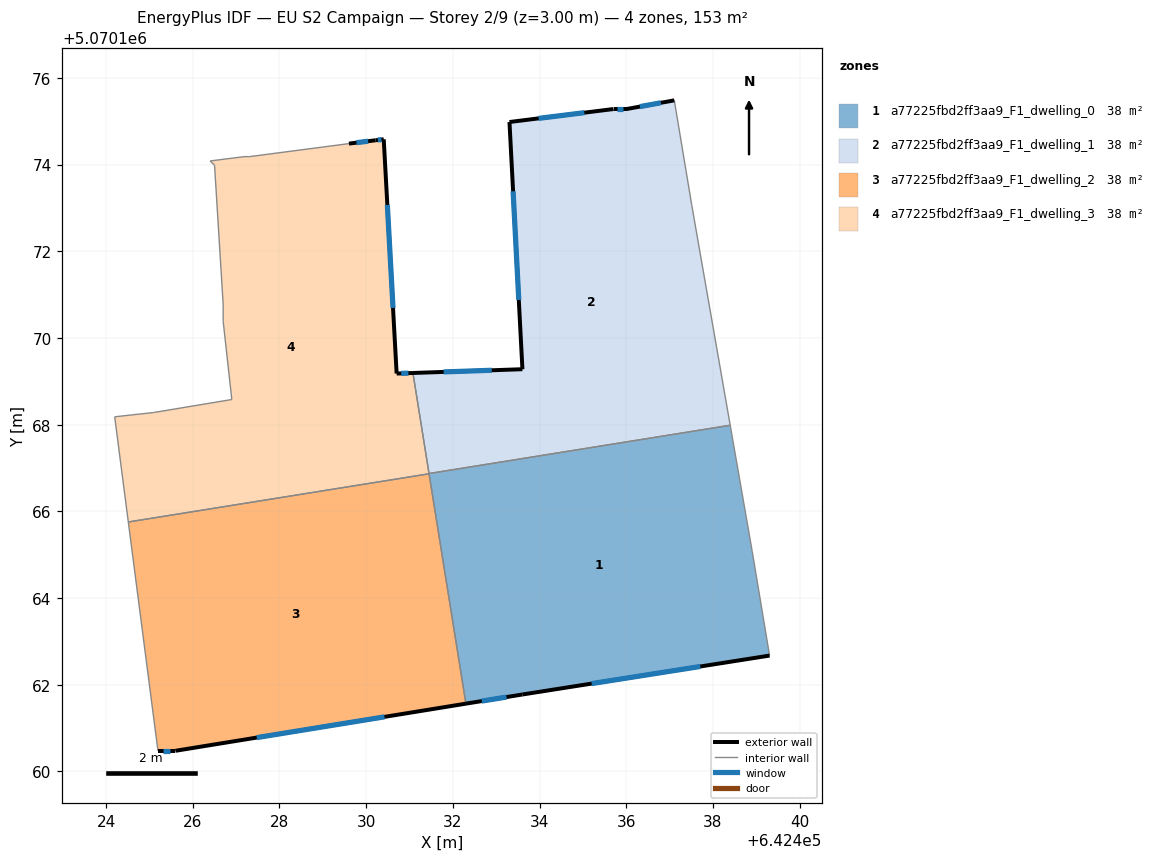
=== STOREY PLAN SPEC (per zone: floor XY polygon, exterior-wall plan segments, windows/doors) ===
zone 1: a77225fbd2ff3aa9_F1_dwelling_0  (38.0 m²)
  floor: (642438.40, 5070167.99) (642438.91, 5070165.08) (642439.31, 5070162.67) (642433.60, 5070161.78) (642432.30, 5070161.57) (642431.45, 5070166.87)
  exterior wall: (642433.60, 5070161.78) – (642439.31, 5070162.67)  [5.8 m]
    window: (642435.20, 5070162.03) – (642437.71, 5070162.42)  [3.3 m²]
  exterior wall: (642432.30, 5070161.57) – (642433.60, 5070161.78)  [1.3 m]
    window: (642432.67, 5070161.62) – (642433.24, 5070161.72)  [0.8 m²]
  interior walls: 4
zone 2: a77225fbd2ff3aa9_F1_dwelling_1  (38.1 m²)
  floor: (642437.11, 5070175.48) (642437.51, 5070173.08) (642438.40, 5070167.99) (642431.45, 5070166.87) (642431.08, 5070169.19) (642433.60, 5070169.28) (642433.31, 5070174.98) (642435.71, 5070175.28) (642436.01, 5070175.28)
  exterior wall: (642436.01, 5070175.28) – (642435.71, 5070175.28)  [0.3 m]
    window: (642435.92, 5070175.28) – (642435.79, 5070175.28)  [0.2 m²]
  exterior wall: (642437.11, 5070175.48) – (642436.01, 5070175.28)  [1.1 m]
    window: (642436.80, 5070175.43) – (642436.32, 5070175.34)  [0.6 m²]
  exterior wall: (642433.60, 5070169.28) – (642431.08, 5070169.19)  [2.5 m]
    window: (642432.90, 5070169.26) – (642431.79, 5070169.22)  [1.5 m²]
  exterior wall: (642433.31, 5070174.98) – (642433.60, 5070169.28)  [5.7 m]
    window: (642433.39, 5070173.39) – (642433.52, 5070170.88)  [3.3 m²]
  exterior wall: (642435.71, 5070175.28) – (642433.31, 5070174.98)  [2.4 m]
    window: (642435.04, 5070175.20) – (642433.98, 5070175.07)  [1.4 m²]
  interior walls: 4
zone 3: a77225fbd2ff3aa9_F1_dwelling_2  (38.2 m²)
  floor: (642431.45, 5070166.87) (642432.30, 5070161.57) (642425.60, 5070160.48) (642425.20, 5070160.48) (642424.51, 5070165.76)
  exterior wall: (642425.20, 5070160.48) – (642425.60, 5070160.48)  [0.4 m]
    window: (642425.31, 5070160.48) – (642425.48, 5070160.48)  [0.2 m²]
  exterior wall: (642425.60, 5070160.48) – (642432.30, 5070161.57)  [6.8 m]
    window: (642427.48, 5070160.78) – (642430.42, 5070161.26)  [3.9 m²]
  interior walls: 3
zone 4: a77225fbd2ff3aa9_F1_dwelling_3  (38.2 m²)
  floor: (642430.41, 5070174.59) (642430.70, 5070169.18) (642431.08, 5070169.19) (642431.45, 5070166.87) (642424.51, 5070165.76) (642424.20, 5070168.18) (642425.10, 5070168.28) (642426.90, 5070168.58) (642426.70, 5070170.38) (642426.70, 5070170.78) (642426.50, 5070173.99) (642426.40, 5070174.09) (642427.20, 5070174.19) (642427.30, 5070174.18) (642429.60, 5070174.49) (642430.22, 5070174.56)
  exterior wall: (642430.22, 5070174.56) – (642429.60, 5070174.49)  [0.6 m]
    window: (642430.05, 5070174.54) – (642429.78, 5070174.51)  [0.4 m²]
  exterior wall: (642430.41, 5070174.59) – (642430.22, 5070174.56)  [0.2 m]
    window: (642430.35, 5070174.58) – (642430.27, 5070174.57)  [0.1 m²]
  exterior wall: (642430.70, 5070169.18) – (642430.41, 5070174.59)  [5.4 m]
    window: (642430.62, 5070170.70) – (642430.49, 5070173.07)  [3.1 m²]
  exterior wall: (642431.08, 5070169.19) – (642430.70, 5070169.18)  [0.4 m]
    window: (642430.97, 5070169.19) – (642430.81, 5070169.18)  [0.2 m²]
  interior walls: 12

=== DERIVED (storey summary) ===
Building: EU S2 Campaign
Storey: 2 of 9  (floor level z = 3.00 m)
Storey gross floor area: 152.5 m²
Zones on this storey: 4
  - a77225fbd2ff3aa9_F1_dwelling_0: floor 38.0 m²; exterior wall 7.1 m (21.3 m²); 2 window(s) 4.1 m²; WWR 19.3%
  - a77225fbd2ff3aa9_F1_dwelling_1: floor 38.1 m²; exterior wall 12.1 m (36.2 m²); 5 window(s) 7.0 m²; WWR 19.3%
  - a77225fbd2ff3aa9_F1_dwelling_2: floor 38.2 m²; exterior wall 7.2 m (21.6 m²); 2 window(s) 4.2 m²; WWR 19.3%
  - a77225fbd2ff3aa9_F1_dwelling_3: floor 38.2 m²; exterior wall 6.6 m (19.8 m²); 4 window(s) 3.8 m²; WWR 19.3%
Zone adjacency (shared interzone walls):
  - a77225fbd2ff3aa9_F1_dwelling_0 ↔ a77225fbd2ff3aa9_F1_dwelling_1
  - a77225fbd2ff3aa9_F1_dwelling_0 ↔ a77225fbd2ff3aa9_F1_dwelling_2
  - a77225fbd2ff3aa9_F1_dwelling_1 ↔ a77225fbd2ff3aa9_F1_dwelling_3
  - a77225fbd2ff3aa9_F1_dwelling_2 ↔ a77225fbd2ff3aa9_F1_dwelling_3